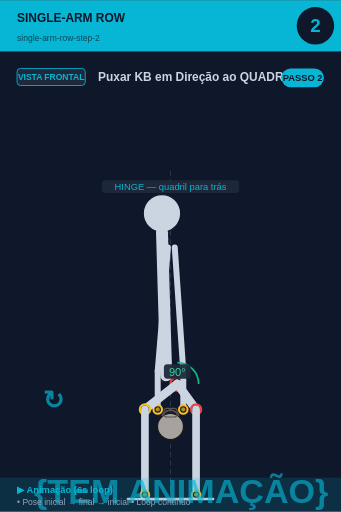
t = 0.00 s
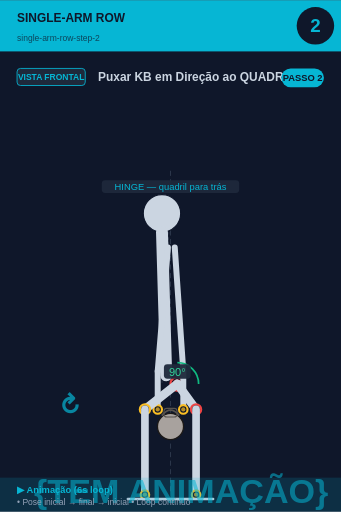
t = 0.75 s
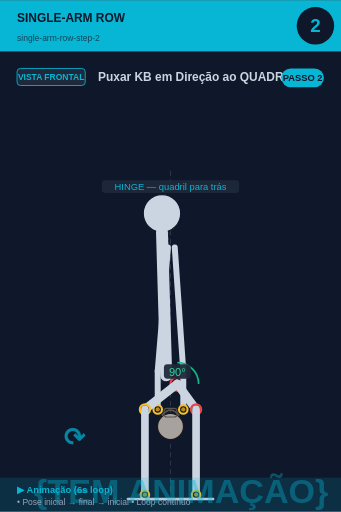
t = 2.25 s
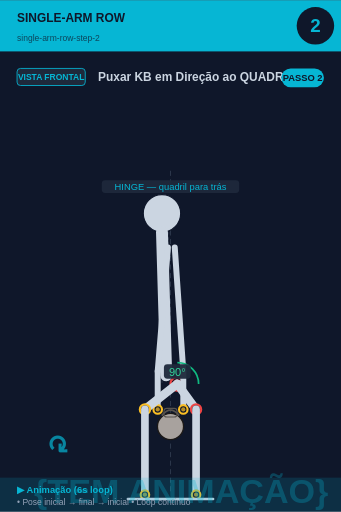
t = 3.00 s
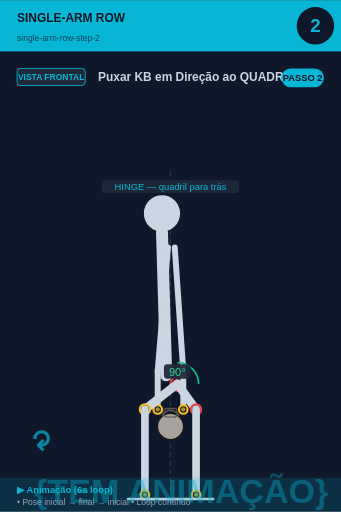
t = 3.75 s
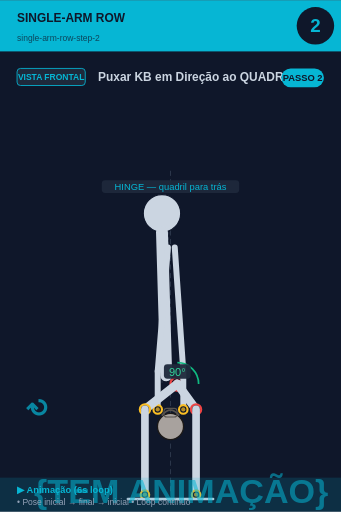
t = 5.25 s

The animated SVG that drew these frames (rendered in a browser with its animation timeline set to each time). Animation: 2 SMIL elements (animate=1,animateTransform=1); one cycle of 6.00 s, repeats indefinitely.

<svg xmlns="http://www.w3.org/2000/svg" viewBox="0 0 400 600" width="400" height="600">
<rect width="400" height="600" fill="#0f172a"/>

<!-- Header -->
<rect x="0" y="0" width="400" height="60" fill="#06b6d4"/>
<text x="20" y="25" font-size="14" font-weight="bold" fill="#0f172a" font-family="sans-serif">SINGLE-ARM ROW</text>
<text x="20" y="48" font-size="10" fill="#0f172a" opacity="0.7" font-family="sans-serif">single-arm-row-step-2</text>

<!-- Step circle -->
<circle cx="370" cy="30" r="22" fill="#0f172a"/>
<text x="370" y="37" font-size="22" font-weight="bold" fill="#06b6d4" text-anchor="middle" font-family="sans-serif">2</text>

<!-- Vista + título -->
<rect x="20" y="80" width="80" height="20" rx="4" fill="#1e293b" stroke="#06b6d4" stroke-width="1"/>
<text x="60" y="94" font-size="10" font-weight="bold" fill="#06b6d4" text-anchor="middle" font-family="sans-serif">VISTA FRONTAL</text>
<text x="115" y="95" font-size="14" font-weight="bold" fill="#cbd5e1" font-family="sans-serif">Puxar KB em Direção ao QUADRIL (Cos</text>

<!-- Corpo + animação -->
<g transform="translate(0, 50)">
<line x1="200" y1="150" x2="200" y2="530" stroke="#475569" stroke-width="1" stroke-dasharray="6,4" opacity="0.6"/><line x1="200" y1="180" x2="190" y2="400" stroke="#475569" stroke-width="1" stroke-dasharray="3,3" opacity="0.5"/><circle cx="190" cy="200" r="22" fill="#cbd5e1" stroke="#0f172a" stroke-width="1.5"/><line x1="190" y1="222" x2="195" y2="390" stroke="#cbd5e1" stroke-width="14" stroke-linecap="round"/><circle cx="208" cy="400" r="8" fill="#0f172a" stroke="#ef4444" stroke-width="2.5"/><circle cx="208" cy="400" r="5.5" fill="#ef4444" opacity="0.7"/><line x1="197" y1="240" x2="185" y2="385" stroke="#cbd5e1" stroke-width="7" stroke-linecap="round"/><line x1="205" y1="240" x2="215" y2="385" stroke="#cbd5e1" stroke-width="7" stroke-linecap="round"/><line x1="185" y1="385" x2="185" y2="430" stroke="#cbd5e1" stroke-width="7" stroke-linecap="round"/><line x1="215" y1="385" x2="215" y2="430" stroke="#cbd5e1" stroke-width="7" stroke-linecap="round"/><circle cx="200" cy="450" r="15.299999999999999" fill="#a8a29e" stroke="#1c1917" stroke-width="1.5"/><path d="M 189.8 437.25 Q 200 424.5 210.2 437.25" fill="none" stroke="#57534e" stroke-width="2.125"/><rect x="192.35" y="428.75" width="15.299999999999999" height="10.2" rx="3.4" fill="none" stroke="#57534e" stroke-width="1.275"/><circle cx="185" cy="430" r="5" fill="#0f172a" stroke="#fbbf24" stroke-width="2.5"/><circle cx="185" cy="430" r="2.5" fill="#fbbf24" opacity="0.7"/><circle cx="215" cy="430" r="5" fill="#0f172a" stroke="#fbbf24" stroke-width="2.5"/><circle cx="215" cy="430" r="2.5" fill="#fbbf24" opacity="0.7"/><line x1="208" y1="400" x2="230" y2="430" stroke="#cbd5e1" stroke-width="10" stroke-linecap="round"/><circle cx="230" cy="430" r="6" fill="#0f172a" stroke="#ef4444" stroke-width="2.5"/><circle cx="230" cy="430" r="3.5" fill="#ef4444" opacity="0.7"/><line x1="230" y1="430" x2="230" y2="530" stroke="#cbd5e1" stroke-width="9" stroke-linecap="round"/><circle cx="230" cy="530" r="5" fill="#0f172a" stroke="#fbbf24" stroke-width="2.5"/><circle cx="230" cy="530" r="2.5" fill="#fbbf24" opacity="0.7"/><line x1="208" y1="400" x2="170" y2="430" stroke="#cbd5e1" stroke-width="10" stroke-linecap="round"/><circle cx="170" cy="430" r="6" fill="#0f172a" stroke="#fbbf24" stroke-width="2.5"/><circle cx="170" cy="430" r="3.5" fill="#fbbf24" opacity="0.7"/><line x1="170" y1="430" x2="170" y2="530" stroke="#cbd5e1" stroke-width="9" stroke-linecap="round"/><circle cx="170" cy="530" r="5" fill="#0f172a" stroke="#fbbf24" stroke-width="2.5"/><circle cx="170" cy="530" r="2.5" fill="#fbbf24" opacity="0.7"/><path d="M 208.0 375.0 A 25 25 0 0 1 233.0 400.0" fill="none" stroke="#10b981" stroke-width="2"/><rect x="192.275" y="377" width="31.450000000000003" height="17" rx="4" fill="#1e293b" opacity="0.95"/><text x="208" y="391" font-size="13" fill="#34d399" text-anchor="middle" font-family="sans-serif" font-weight="500">90°</text><line x1="150" y1="535" x2="250" y2="535" stroke="#cbd5e1" stroke-width="3" stroke-linecap="round"/><rect x="119.375" y="161" width="161.25" height="15" rx="4" fill="#1e293b" opacity="0.95"/><text x="200" y="173" font-size="11" fill="#06b6d4" text-anchor="middle" font-family="sans-serif" font-weight="500">HINGE — quadril para trás</text>
<!-- Indicador de movimento animado no canto inferior -->
<g opacity="0.7">
<text x="40" y="540" font-size="40" fill="#06b6d4" font-weight="bold" font-family="sans-serif">
{TEM ANIMAÇÃO}
<animate attributeName="opacity" values="0.9;0.4;0.9" dur="6s" repeatCount="indefinite"/>
</text>
</g>
</g>

<!-- Footer -->
<rect x="0" y="560" width="400" height="40" fill="#06b6d4" opacity="0.15"/>
<text x="20" y="578" font-size="11" font-weight="bold" fill="#06b6d4" font-family="sans-serif">▶ Animação (6s loop)</text>
<text x="20" y="592" font-size="10" fill="#94a3b8" font-family="sans-serif">• Pose inicial → final → inicial • Loop contínuo</text>

<!-- Tag PASSO N -->
<g transform="translate(330, 80)">
<rect x="0" y="0" width="50" height="22" rx="11" fill="#06b6d4"/>
<text x="25" y="15" font-size="11" font-weight="bold" fill="#0f172a" text-anchor="middle" font-family="sans-serif">PASSO 2</text>
</g>

<!-- Seta animada (movimento ↕) -->
<g transform="translate(50, 480)">
<text font-size="30" fill="#06b6d4" font-weight="bold" font-family="sans-serif" opacity="0.7">↻
<animateTransform attributeName="transform" type="rotate" from="0 15 15" to="360 15 15" dur="6s" repeatCount="indefinite"/>
</text>
</g>
</svg>
